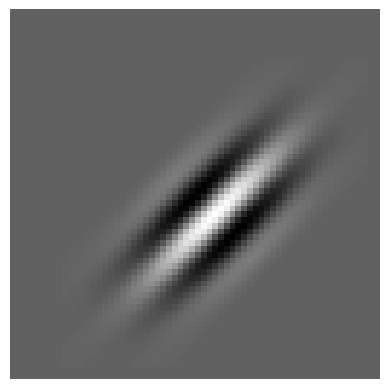

Generate this figure with matplotlib:
import numpy as np
import matplotlib.pyplot as plt
import matplotlib.animation as animation
import math


def motion_kernel(direction, dim=(64,64), time_depth = 3, speed=5):
	'''
	time_depth has to be odd
	'''
	motion_kernel = np.zeros(shape=(dim[0], dim[1], time_depth))
	kernel = genGabor((dim[0] - (time_depth - 1)*speed - 1, dim[1] - (time_depth - 1)*speed - 1), 0.6, direction, func=np.cos)
	x_trans = round(np.cos(direction) * speed)
	y_trans = round(np.sin(direction) * speed)

	center_idx = int((time_depth-1)/2)

	left_pad = center_idx * speed - x_trans * center_idx
	down_pad = center_idx * speed - y_trans * center_idx

	print(kernel.shape)

	for t in range(0, time_depth):

		right_pad = dim[0] - kernel.shape[0] - left_pad
		up_pad = dim[1] - kernel.shape[1] - down_pad

		temp = np.pad(kernel, ((math.ceil(left_pad), math.ceil(right_pad)),(math.ceil(down_pad), math.ceil(up_pad))), 'constant', constant_values = 0)
		motion_kernel[:,:,t] = temp

		left_pad += x_trans
		down_pad += y_trans
	
	return motion_kernel

def genGabor(sz, omega, theta, func=np.cos, K=np.pi):
    radius = (int(sz[0]/2.0), int(sz[1]/2.0))
    [x, y] = np.meshgrid(range(-radius[0], radius[0]+1), range(-radius[1], radius[1]+1))

    x1 = x * np.cos(theta) + y * np.sin(theta)
    y1 = -x * np.sin(theta) + y * np.cos(theta)
    
    gauss = omega**2 / (4*np.pi * K**2) * np.exp(- omega**2 / (8*K**2) * ( 4 * x1**2 + y1**2))
#     myimshow(gauss)
    sinusoid = func(omega * x1) * np.exp(K**2 / 2)
#     myimshow(sinusoid)
    gabor = gauss * sinusoid
    return gabor

############visualize###############

def myimshow(I, **kwargs):
    # utility function to show image
    plt.figure();
    plt.axis('off')
    plt.imshow(I, cmap=plt.gray(), **kwargs)

def viz_motion_kernels(motion_kernel):
	fig = plt.figure()

	im = plt.imshow(motion_kernel[:,:,0], animated = True)
	def animate(i, motion_kernel = motion_kernel):
		im = motion_kernel[:,:, i - 1]
		return im

	anim = animation.FuncAnimation(fig, animate,
							   frames=motion_kernel.shape[2], interval=100, blit=True, repeat=False)

	plt.show()

if __name__ == "__main__":
	#kernel = genGabor((22,22), 0.4, np.pi / 4)
	motion_kernel = motion_kernel(np.pi / 4)
	myimshow(motion_kernel[:,:,2])
	plt.show()
	#viz_motion_kernels(motion_kernel)
